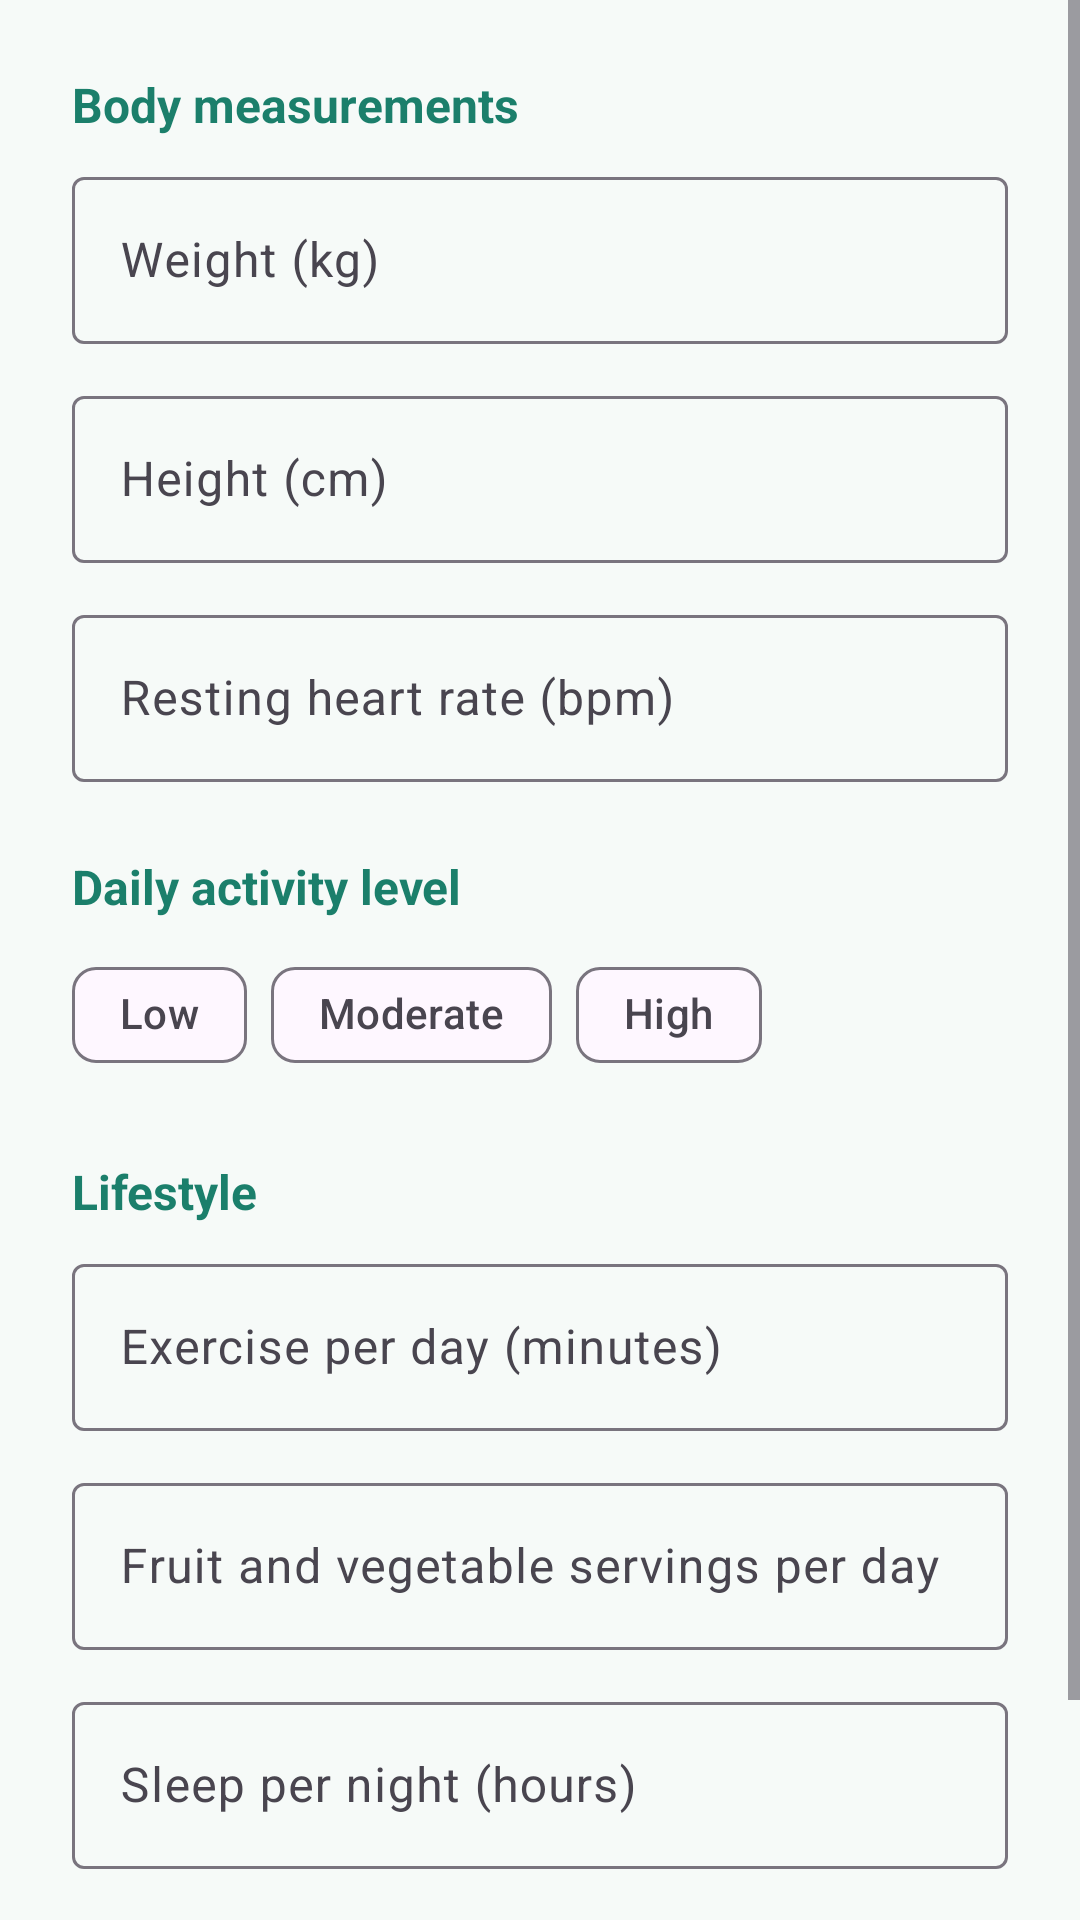

Layout XML and referenced resources for this Android screen:
<!-- AndroidManifest.xml: application theme Theme.HealthierU -->
<!-- res/layout/activity_record_data.xml -->
<?xml version="1.0" encoding="utf-8"?>
<ScrollView xmlns:android="http://schemas.android.com/apk/res/android"
    xmlns:app="http://schemas.android.com/apk/res-auto"
    android:layout_width="match_parent"
    android:layout_height="match_parent">

    <LinearLayout
        android:layout_width="match_parent"
        android:layout_height="wrap_content"
        android:orientation="vertical"
        android:padding="24dp">

        <TextView
            style="@style/SectionTitle"
            android:layout_width="wrap_content"
            android:layout_height="wrap_content"
            android:text="Body measurements" />

        <com.google.android.material.textfield.TextInputLayout
            style="@style/Widget.Material3.TextInputLayout.OutlinedBox"
            android:layout_width="match_parent"
            android:layout_height="wrap_content"
            android:layout_marginTop="8dp"
            android:hint="Weight (kg)">
            <com.google.android.material.textfield.TextInputEditText
                android:id="@+id/etWeight"
                android:layout_width="match_parent"
                android:layout_height="wrap_content"
                android:inputType="numberDecimal" />
        </com.google.android.material.textfield.TextInputLayout>

        <com.google.android.material.textfield.TextInputLayout
            style="@style/Widget.Material3.TextInputLayout.OutlinedBox"
            android:layout_width="match_parent"
            android:layout_height="wrap_content"
            android:layout_marginTop="12dp"
            android:hint="Height (cm)">
            <com.google.android.material.textfield.TextInputEditText
                android:id="@+id/etHeight"
                android:layout_width="match_parent"
                android:layout_height="wrap_content"
                android:inputType="numberDecimal" />
        </com.google.android.material.textfield.TextInputLayout>

        <com.google.android.material.textfield.TextInputLayout
            style="@style/Widget.Material3.TextInputLayout.OutlinedBox"
            android:layout_width="match_parent"
            android:layout_height="wrap_content"
            android:layout_marginTop="12dp"
            android:hint="Resting heart rate (bpm)">
            <com.google.android.material.textfield.TextInputEditText
                android:id="@+id/etHeartRate"
                android:layout_width="match_parent"
                android:layout_height="wrap_content"
                android:inputType="number" />
        </com.google.android.material.textfield.TextInputLayout>

        <TextView
            style="@style/SectionTitle"
            android:layout_width="wrap_content"
            android:layout_height="wrap_content"
            android:layout_marginTop="24dp"
            android:text="Daily activity level" />

        <com.google.android.material.chip.ChipGroup
            android:id="@+id/chipGroupActivity"
            android:layout_width="match_parent"
            android:layout_height="wrap_content"
            android:layout_marginTop="8dp"
            app:selectionRequired="true"
            app:singleSelection="true">

            <com.google.android.material.chip.Chip
                android:id="@+id/chipLow"
                style="@style/Widget.Material3.Chip.Filter"
                android:layout_width="wrap_content"
                android:layout_height="wrap_content"
                android:text="Low" />

            <com.google.android.material.chip.Chip
                android:id="@+id/chipModerate"
                style="@style/Widget.Material3.Chip.Filter"
                android:layout_width="wrap_content"
                android:layout_height="wrap_content"
                android:text="Moderate" />

            <com.google.android.material.chip.Chip
                android:id="@+id/chipHigh"
                style="@style/Widget.Material3.Chip.Filter"
                android:layout_width="wrap_content"
                android:layout_height="wrap_content"
                android:text="High" />
        </com.google.android.material.chip.ChipGroup>

        <TextView
            style="@style/SectionTitle"
            android:layout_width="wrap_content"
            android:layout_height="wrap_content"
            android:layout_marginTop="24dp"
            android:text="Lifestyle" />

        <com.google.android.material.textfield.TextInputLayout
            style="@style/Widget.Material3.TextInputLayout.OutlinedBox"
            android:layout_width="match_parent"
            android:layout_height="wrap_content"
            android:layout_marginTop="8dp"
            android:hint="Exercise per day (minutes)">
            <com.google.android.material.textfield.TextInputEditText
                android:id="@+id/etExercise"
                android:layout_width="match_parent"
                android:layout_height="wrap_content"
                android:inputType="number" />
        </com.google.android.material.textfield.TextInputLayout>

        <com.google.android.material.textfield.TextInputLayout
            style="@style/Widget.Material3.TextInputLayout.OutlinedBox"
            android:layout_width="match_parent"
            android:layout_height="wrap_content"
            android:layout_marginTop="12dp"
            android:hint="Fruit and vegetable servings per day">
            <com.google.android.material.textfield.TextInputEditText
                android:id="@+id/etFruitVeg"
                android:layout_width="match_parent"
                android:layout_height="wrap_content"
                android:inputType="number" />
        </com.google.android.material.textfield.TextInputLayout>

        <com.google.android.material.textfield.TextInputLayout
            style="@style/Widget.Material3.TextInputLayout.OutlinedBox"
            android:layout_width="match_parent"
            android:layout_height="wrap_content"
            android:layout_marginTop="12dp"
            android:hint="Sleep per night (hours)">
            <com.google.android.material.textfield.TextInputEditText
                android:id="@+id/etSleep"
                android:layout_width="match_parent"
                android:layout_height="wrap_content"
                android:inputType="numberDecimal" />
        </com.google.android.material.textfield.TextInputLayout>

        <TextView
            android:id="@+id/tvError"
            android:layout_width="wrap_content"
            android:layout_height="wrap_content"
            android:layout_marginTop="8dp"
            android:textColor="@color/coral"
            android:visibility="gone" />

        <Button
            android:id="@+id/btnSave"
            android:layout_width="match_parent"
            android:layout_height="56dp"
            android:layout_marginTop="20dp"
            android:text="Save health data" />
    </LinearLayout>
</ScrollView>
<!-- resources referenced by this layout -->
<resources>
  <color name="coral">#E76F51</color>
  <style name="SectionTitle">
          <item name="android:textSize">16sp</item>
          <item name="android:textStyle">bold</item>
          <item name="android:textColor">@color/primary</item>
      </style>
  <style name="Theme.HealthierU" parent="Base.Theme.HealthierU" />
  <color name="primary">#1B7F6B</color>
  <style name="Base.Theme.HealthierU" parent="Theme.Material3.Light">
          <item name="colorPrimary">@color/primary</item>
          <item name="colorOnPrimary">@color/white</item>
          <item name="colorSecondary">@color/navy</item>
          <item name="android:windowBackground">@color/background</item>
          <item name="android:statusBarColor">@color/primary_dark</item>
      </style>
  <color name="white">#FFFFFFFF</color>
  <color name="navy">#22334A</color>
  <color name="background">#F6FAF8</color>
  <color name="primary_dark">#14594B</color>
</resources>
